Photos from the image-classification dataset "Version 2" in the GitHub repository kartikey-singh/Automated-Direction-Detecting-Bot. Its 3 classes are: down, left, right.

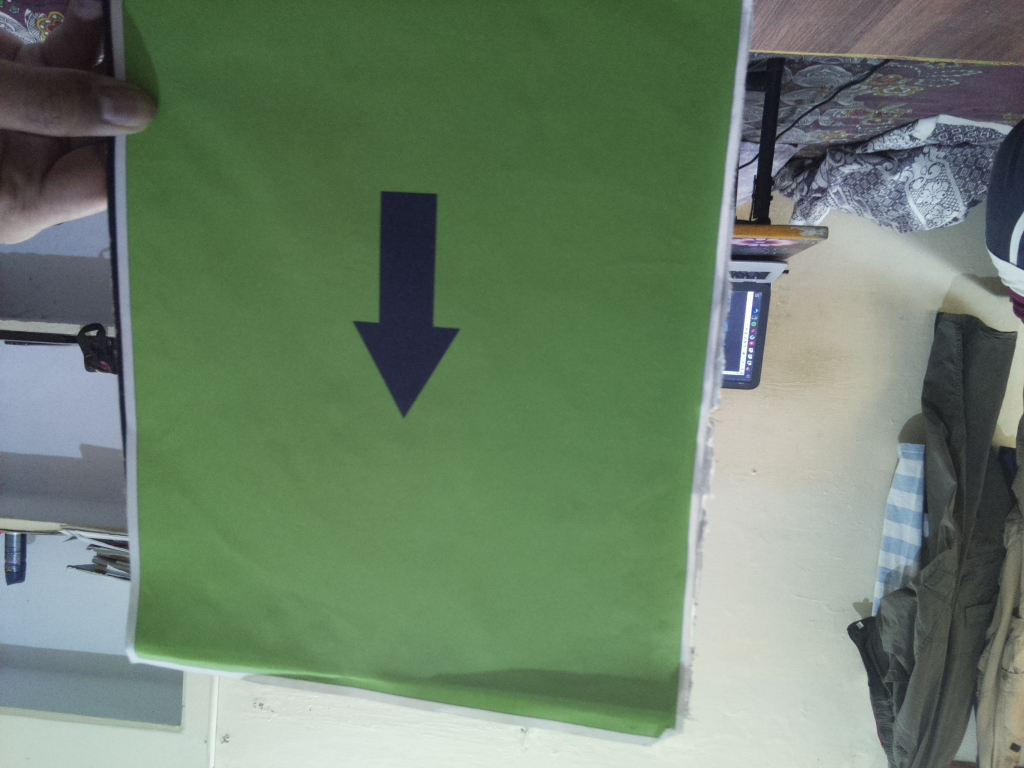
Label: down

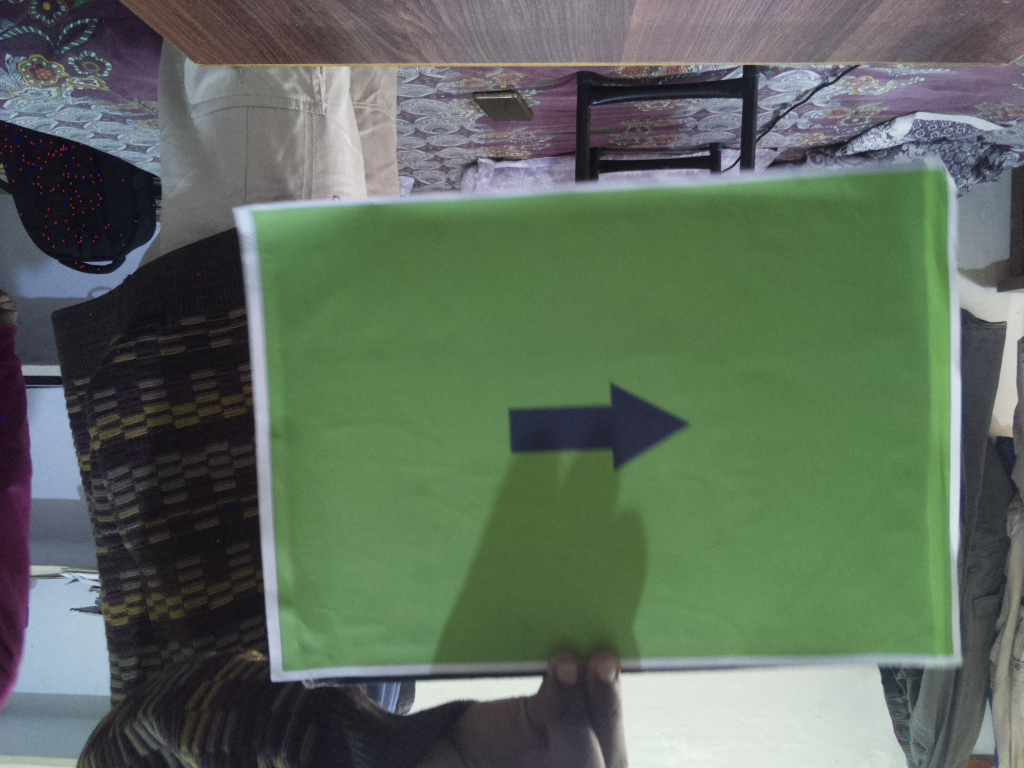
Label: right

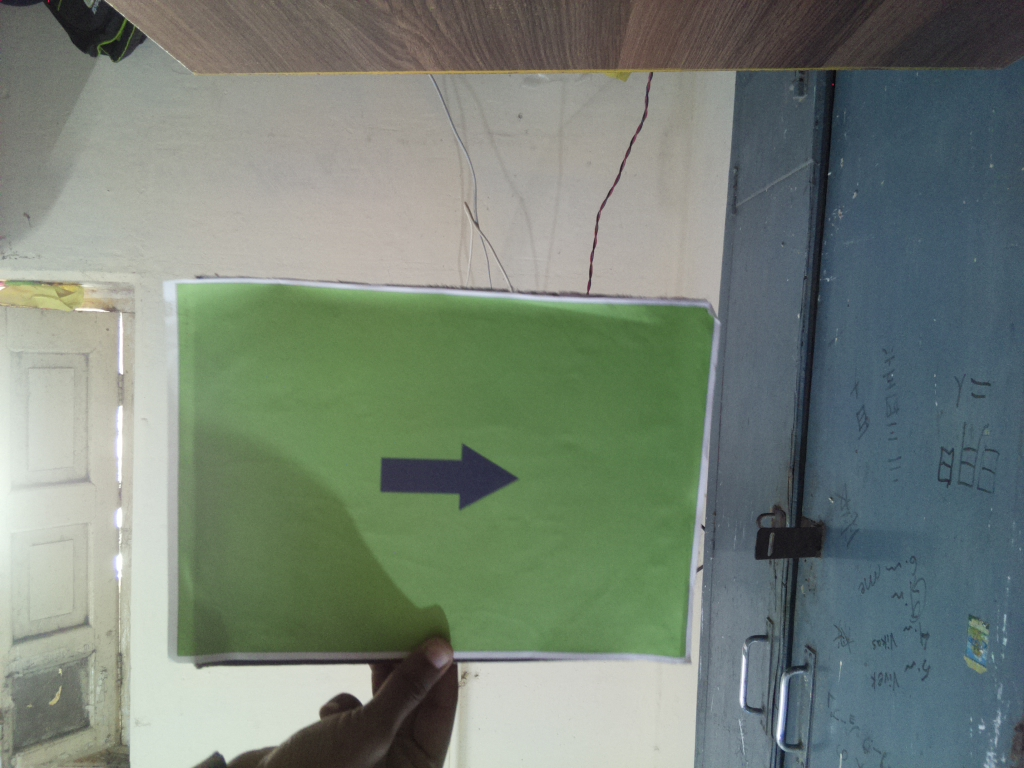
Label: right

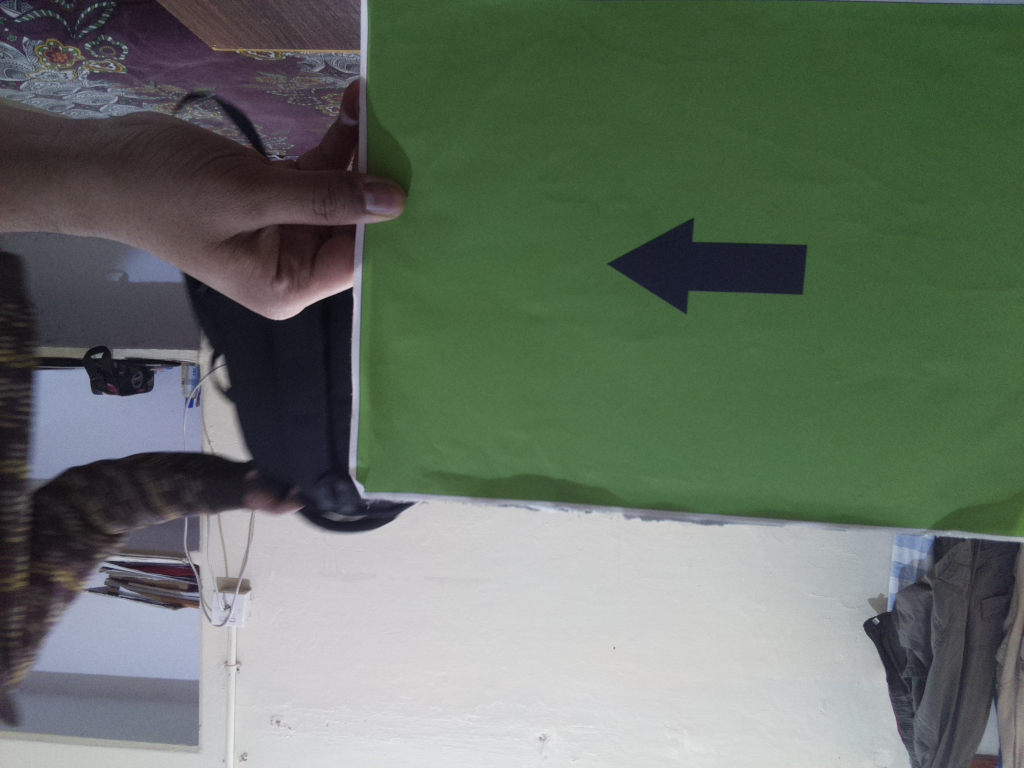
Label: left

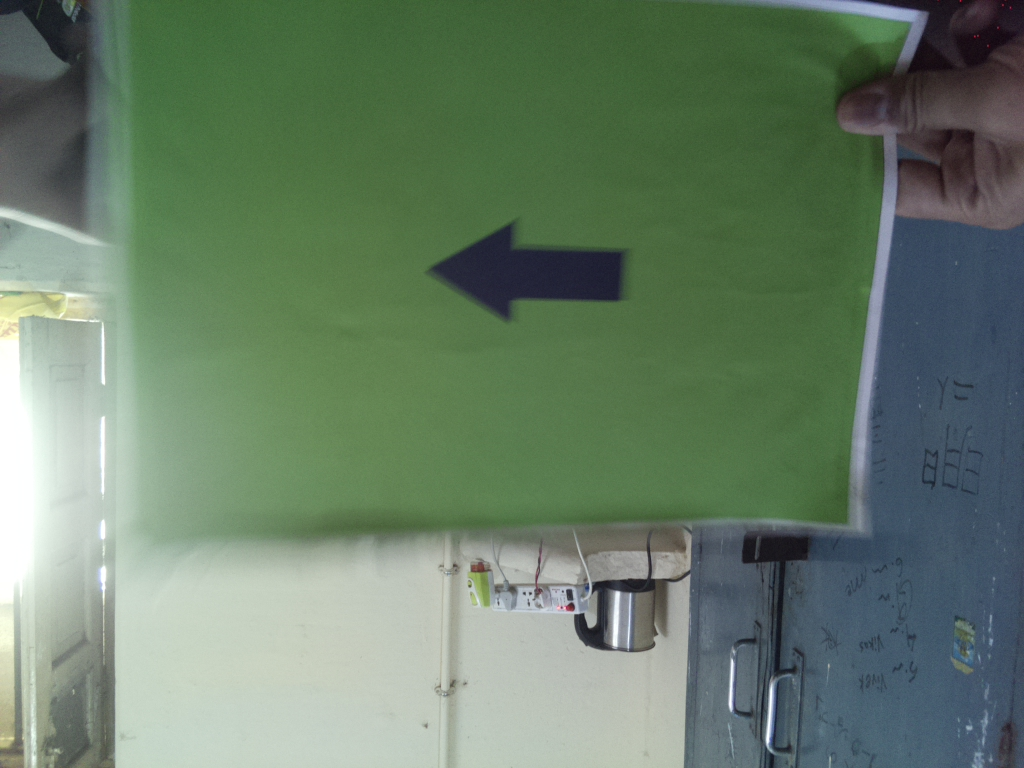
Label: left

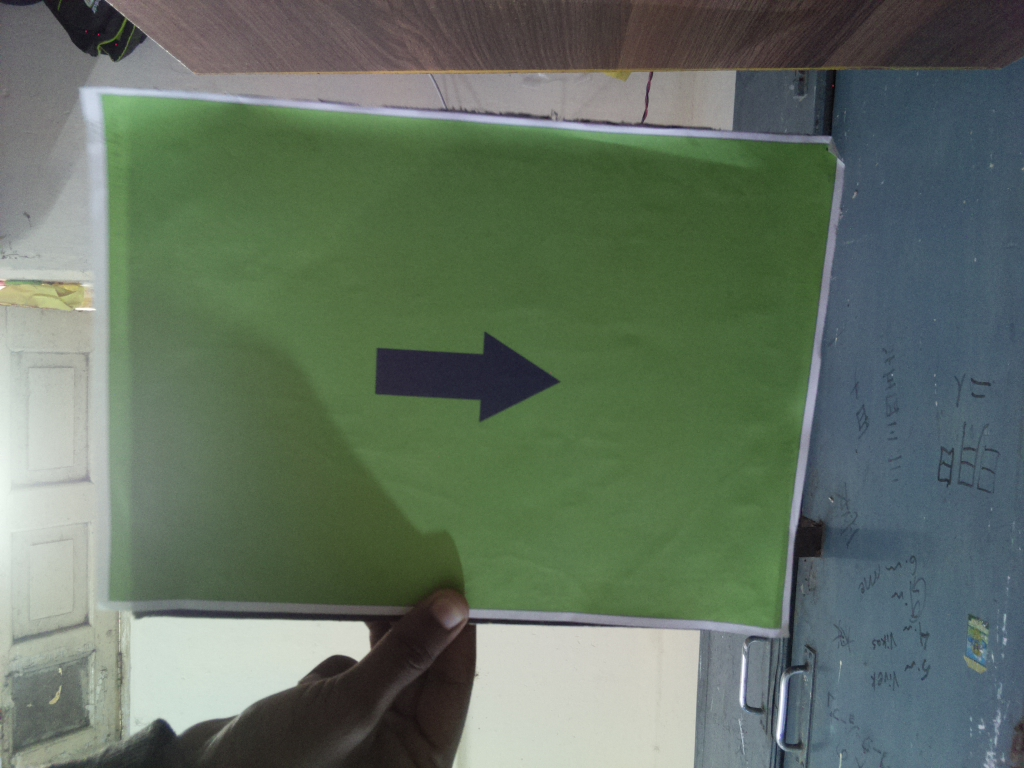
Label: right
